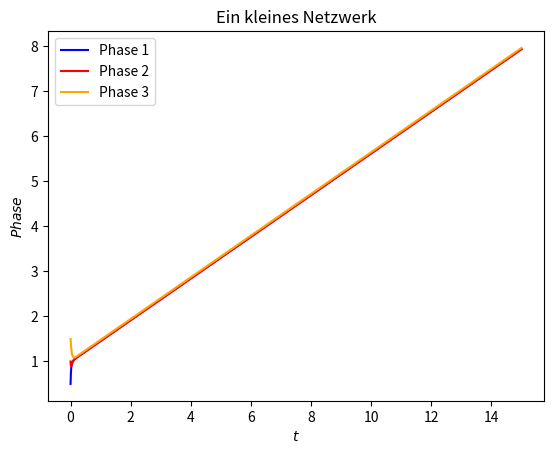

The script that saved this image:
import numpy as np
import matplotlib.pyplot as plt
#Vorgabe:
Phase1_Start=0.5
Phase2_Start=1
Phase3_Start=1.5
W1=0.19
W2=0.2
W3=1

Phasen=[Phase1_Start, Phase2_Start, Phase3_Start]


t_end = 15
h=0.001
time = np.arange(0, t_end, h)

Phase1 = np.arange(0, t_end, h)
Phase1[0]=Phase1_Start

Phase2 = np.arange(0, t_end, h)
Phase2[0]=Phase2_Start

Phase3 = np.arange(0, t_end, h)
Phase3[0]=Phase3_Start


#Adjacency Matrix K
K= [[0, 50, 10],
    [50, 0, 10],
    [10, 10, 0]]


for A in range(time.size-1):
    #k1 für Oszillator 1, 2 und 3
    k1=[W1, W2, W3]
    for i in range(3):
        for L in range(3):
       #     if (i!=L):
            k1[i]=k1[i]+K[i][L]*np.sin(Phasen[L]-Phasen[i])

    #k2 für Oszillator 1, 2 und 3
    k2=[W1, W2, W3]
    for i in range(3):
        for L in range(3):
       #     if (i!=L):
            k2[i]=k2[i]+K[i][L]*np.sin((Phasen[L]+(h/2)*k1[L])-(Phasen[i]+(h/2)*k1[i]))

    #k3 für Oszillator 1, 2 und 3
    k3=[W1, W2, W3]
    for i in range(3):
        for L in range(3):
      #      if (i!=L):
            k3[i]=k3[i]+K[i][L]*np.sin((Phasen[L]+(h/2)*k2[L])-(Phasen[i]+(h/2)*k2[i]))

    #k4 für Oszillator 1, 2 und 3
    k4=[W1, W2, W3]
    for i in range(3):
        for L in range(3):
      #      if (i!=L):
            k4[i]=k4[i]+K[i][L]*np.sin((Phasen[L]+h*k3[L])-(Phasen[i]+h*k3[i]))

    for i in range(3):
        Phasen[i]=Phasen[i]+((h/6)*(k1[i]+2*k2[i]+2*k3[i]+k4[i]))
    Phase1[A+1]=Phasen[0]
    Phase2[A+1]=Phasen[1]
    Phase3[A+1]=Phasen[2]





plt.plot(time, Phase1, color="blue", label="Phase 1")
plt.plot(time, Phase2, color="red", label="Phase 2")
plt.plot(time, Phase3, color="orange", label="Phase 3")
plt.title("Ein kleines Netzwerk")
plt.xlabel('$t$')
plt.ylabel('$Phase$')
plt.legend()
plt.show()













